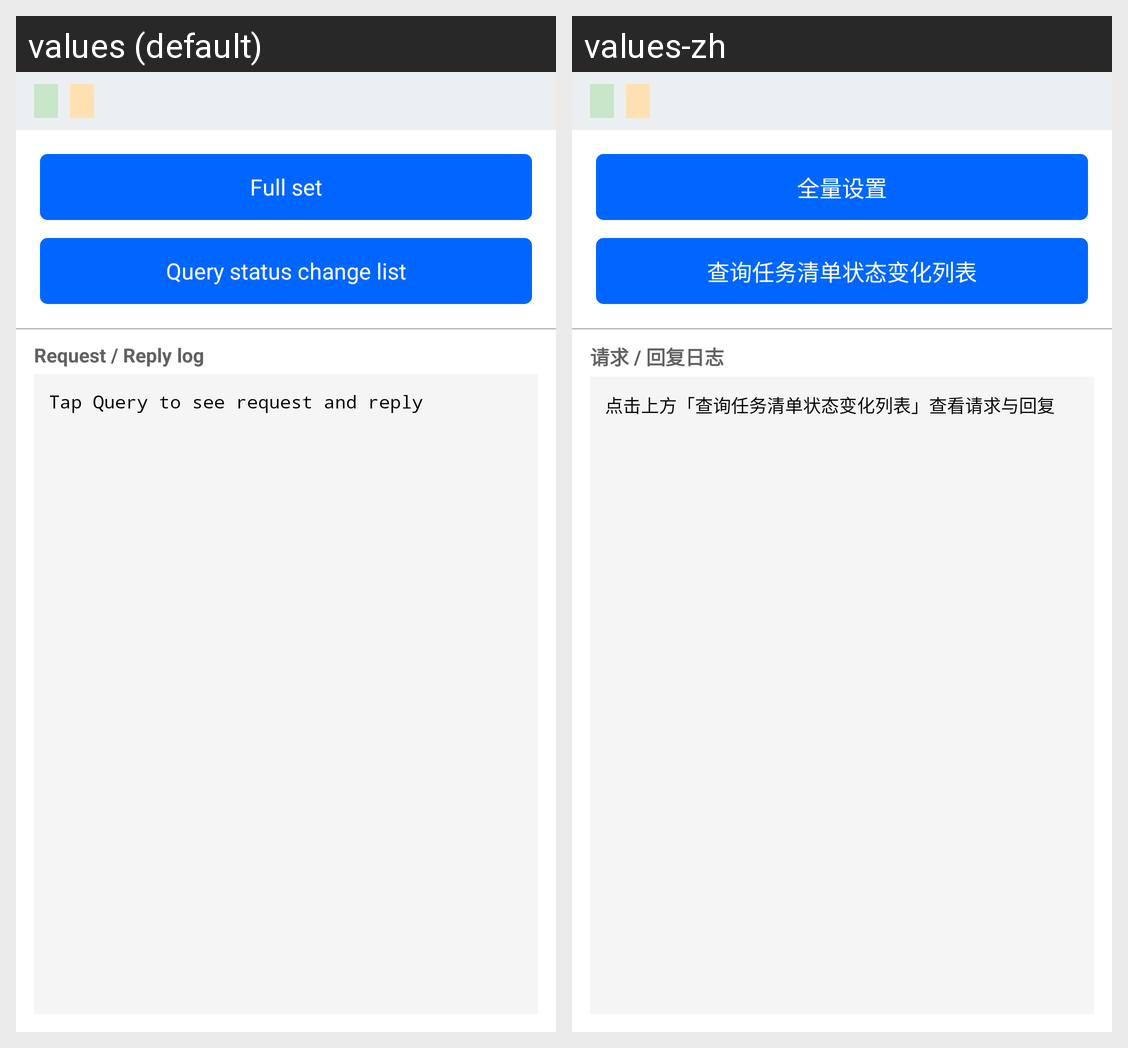

Translations of the strings shown on this Android screen, per locale in the grid:
Android screen res/layout/activity_task_list_test.xml rendered under 2 locales, left to right: values (default), values-zh. Device: Nexus 5 (rendered at 1080×1920; each locale shown at half size, 540×960, under a caption strip naming it); theme Theme.Example_android.
Strings drawn on this screen, with the default value and each locale's value (text and hints the layout hard-codes, and strings that could not be matched under every locale, appear in the picture but are not listed):

task_list_full_set
  values: Full set
  values-zh: 全量设置

task_list_query_status
  values: Query status change list
  values-zh: 查询任务清单状态变化列表

task_list_query_json_title
  values: Request / Reply log
  values-zh: 请求 / 回复日志

task_list_query_json_hint
  values: Tap Query to see request and reply
  values-zh: 点击上方「查询任务清单状态变化列表」查看请求与回复
